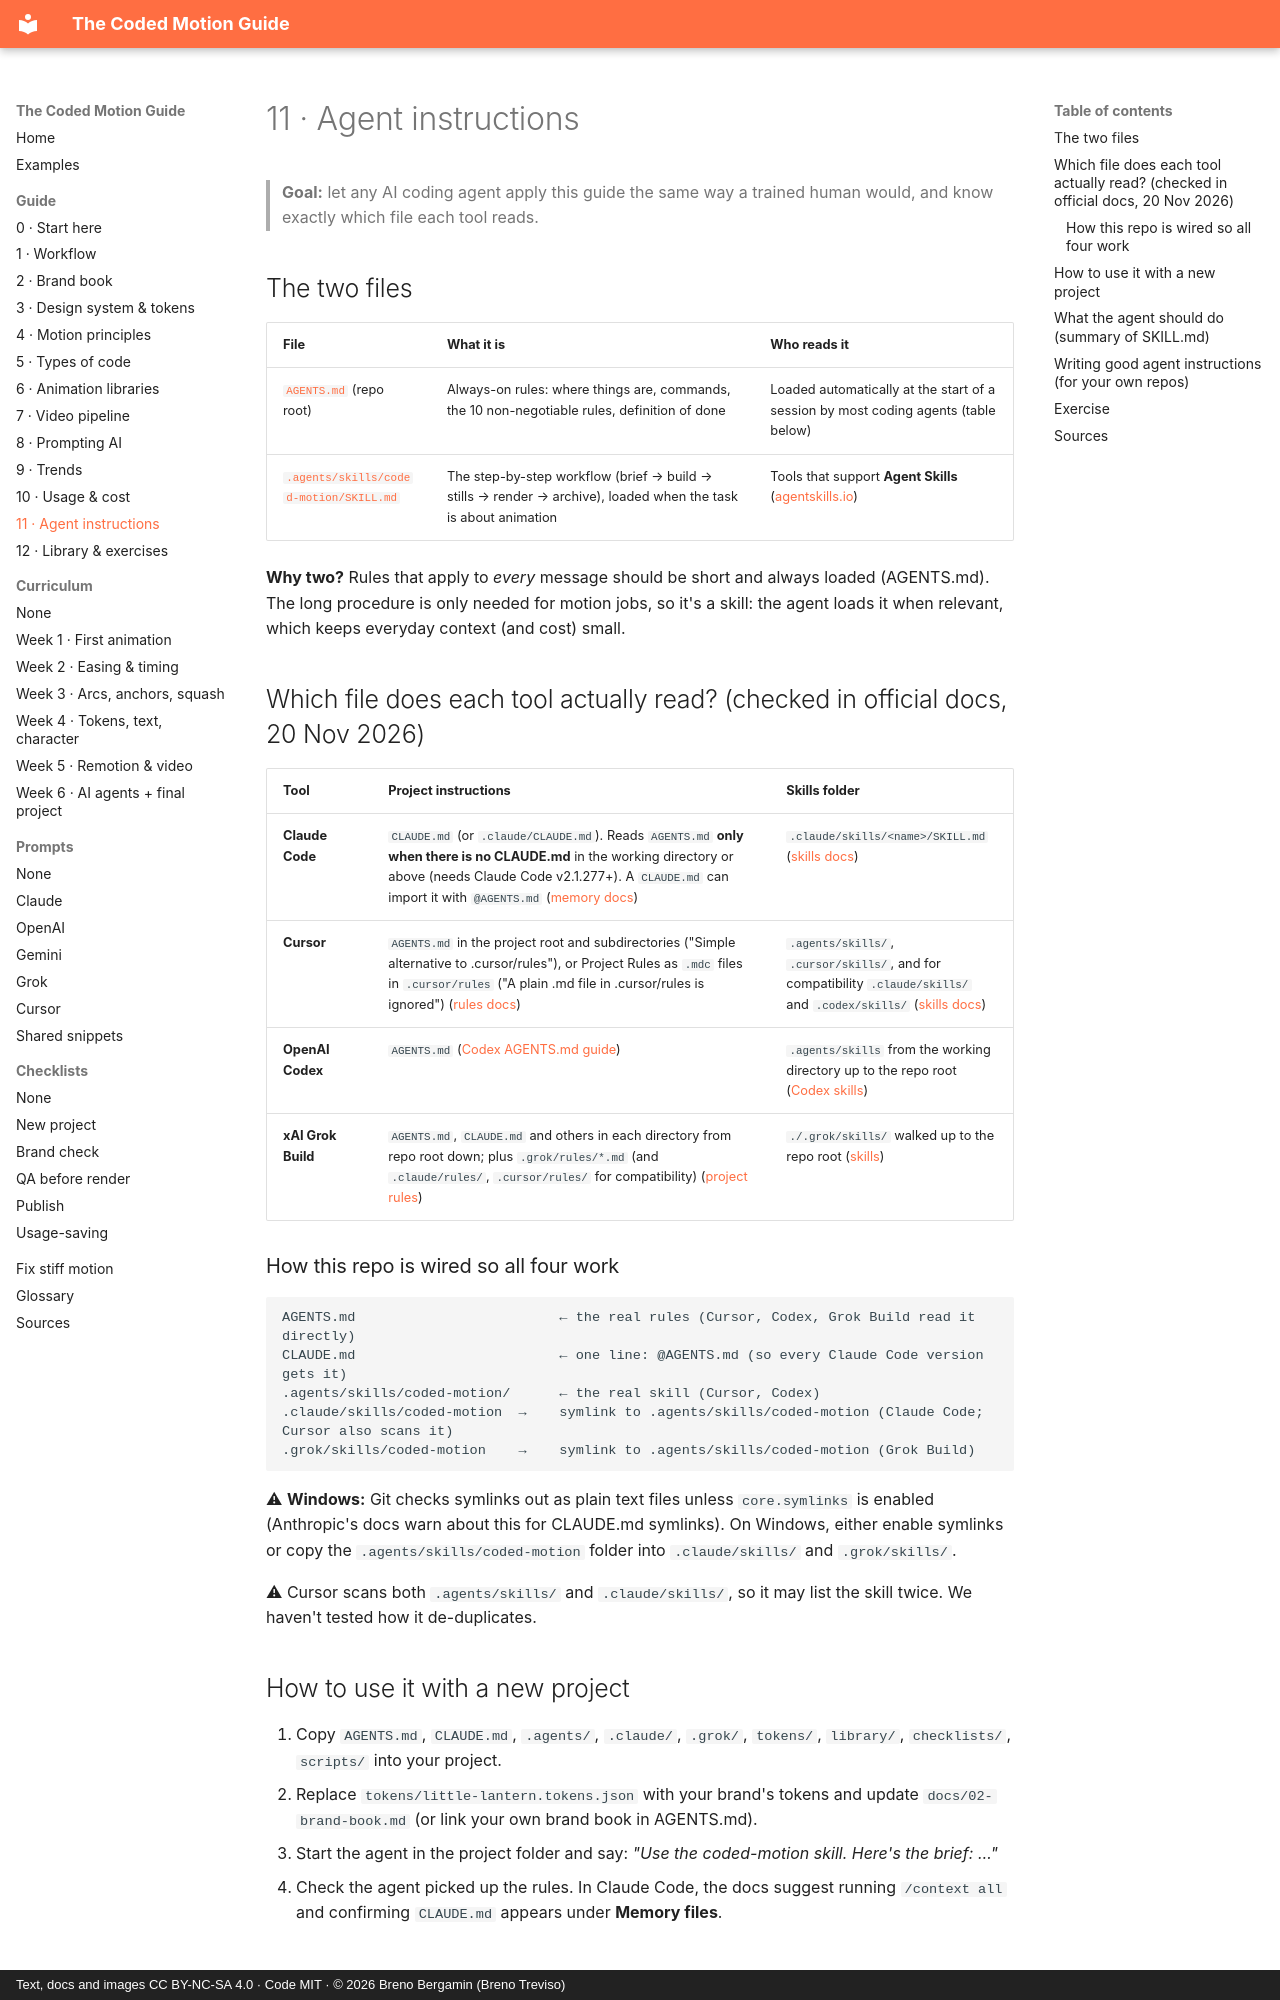

repository: brenotreviso/coded-motion · page: 11-agent-instructions/index.html · generator: mkdocs · copyright: Text, docs and images CC BY-NC-SA 4.0 · Code MIT · © 2026 Breno Bergamin (Breno Treviso)

# 11 · Agent instructions

> **Goal:** let any AI coding agent apply this guide the same way a trained human would, and know exactly which file each tool reads.

## The two files

| File | What it is | Who reads it |
|---|---|---|
| [`AGENTS.md`](https://github.com/brenotreviso/coded-motion/blob/main/AGENTS.md) (repo root) | Always-on rules: where things are, commands, the 10 non-negotiable rules, definition of done | Loaded automatically at the start of a session by most coding agents (table below) |
| [`.agents/skills/coded-motion/SKILL.md`](https://github.com/brenotreviso/coded-motion/blob/main/.agents/skills/coded-motion/SKILL.md) | The step-by-step workflow (brief → build → stills → render → archive), loaded when the task is about animation | Tools that support **Agent Skills** ([agentskills.io](https://agentskills.io)) |

**Why two?** Rules that apply to *every* message should be short and always loaded (AGENTS.md). The long procedure is only needed for motion jobs, so it's a skill: the agent loads it when relevant, which keeps everyday context (and cost) small.

## Which file does each tool actually read? (checked in official docs, 20 Nov 2026)

| Tool | Project instructions | Skills folder |
|---|---|---|
| **Claude Code** | `CLAUDE.md` (or `.claude/CLAUDE.md`). Reads `AGENTS.md` **only when there is no CLAUDE.md** in the working directory or above (needs Claude Code v2.1.277+). A `CLAUDE.md` can import it with `@AGENTS.md` ([memory docs](https://code.claude.com/docs/en/memory)) | `.claude/skills/<name>/SKILL.md` ([skills docs](https://code.claude.com/docs/en/skills)) |
| **Cursor** | `AGENTS.md` in the project root and subdirectories ("Simple alternative to .cursor/rules"), or Project Rules as `.mdc` files in `.cursor/rules` ("A plain .md file in .cursor/rules is ignored") ([rules docs](https://cursor.com/docs/context/rules)) | `.agents/skills/`, `.cursor/skills/`, and for compatibility `.claude/skills/` and `.codex/skills/` ([skills docs](https://cursor.com/docs/context/skills)) |
| **OpenAI Codex** | `AGENTS.md` ([Codex AGENTS.md guide](https://developers.openai.com/codex/guides/agents-md)) | `.agents/skills` from the working directory up to the repo root ([Codex skills](https://developers.openai.com/codex/skills)) |
| **xAI Grok Build** | `AGENTS.md`, `CLAUDE.md` and others in each directory from repo root down; plus `.grok/rules/*.md` (and `.claude/rules/`, `.cursor/rules/` for compatibility) ([project rules](https://docs.x.ai/build/features/project-rules)) | `./.grok/skills/` walked up to the repo root ([skills](https://docs.x.ai/build/features/skills-plugins-marketplaces)) |

### How this repo is wired so all four work

```
AGENTS.md                         ← the real rules (Cursor, Codex, Grok Build read it directly)
CLAUDE.md                         ← one line: @AGENTS.md (so every Claude Code version gets it)
.agents/skills/coded-motion/      ← the real skill (Cursor, Codex)
.claude/skills/coded-motion  →    symlink to .agents/skills/coded-motion (Claude Code; Cursor also scans it)
.grok/skills/coded-motion    →    symlink to .agents/skills/coded-motion (Grok Build)
```

⚠ **Windows:** Git checks symlinks out as plain text files unless `core.symlinks` is enabled (Anthropic's docs warn about this for CLAUDE.md symlinks). On Windows, either enable symlinks or copy the `.agents/skills/coded-motion` folder into `.claude/skills/` and `.grok/skills/`.

⚠ Cursor scans both `.agents/skills/` and `.claude/skills/`, so it may list the skill twice. We haven't tested how it de-duplicates.
